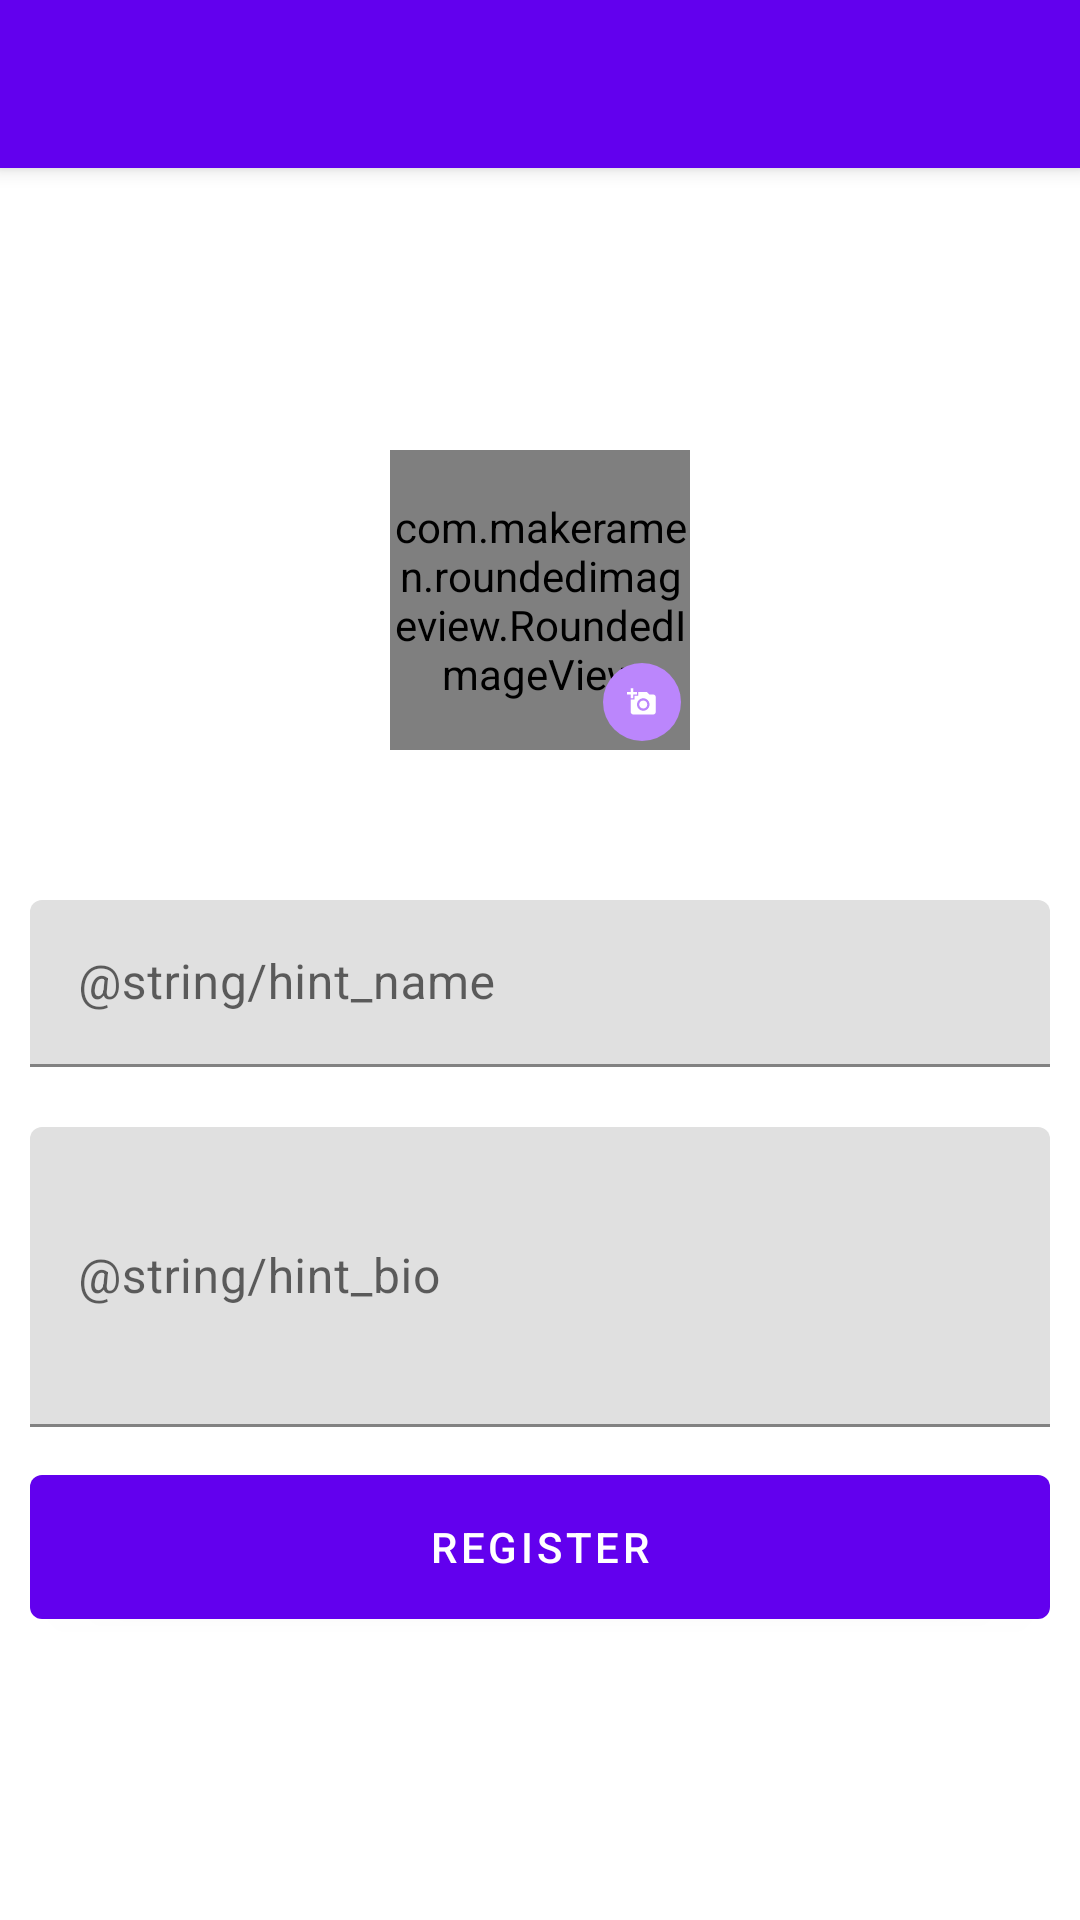

Android layout source for this screen:
<!-- AndroidManifest.xml: application theme Theme.UserManager -->
<!-- res/layout/activity_register_user.xml -->
<?xml version="1.0" encoding="utf-8"?>
<androidx.coordinatorlayout.widget.CoordinatorLayout
    xmlns:android="http://schemas.android.com/apk/res/android"
    xmlns:app="http://schemas.android.com/apk/res-auto"
    xmlns:tools="http://schemas.android.com/tools"
    android:layout_width="match_parent"
    android:layout_height="match_parent"
    tools:context=".ui.activities.RegisterUserActivity">

    <com.google.android.material.appbar.AppBarLayout
        android:layout_width="match_parent"
        android:layout_height="wrap_content"
        android:theme="@style/Theme.UserManager.AppBarOverlay">

        <androidx.appcompat.widget.Toolbar
            android:id="@+id/toolbar"
            android:layout_width="match_parent"
            android:layout_height="?attr/actionBarSize"
            android:background="?attr/colorPrimary"
            app:popupTheme="@style/Theme.UserManager.PopupOverlay" />

    </com.google.android.material.appbar.AppBarLayout>

    <LinearLayout
        android:orientation="vertical"
        android:layout_width="match_parent"
        android:layout_height="match_parent"
        android:gravity="center"
        android:layout_margin="10dp"
        app:layout_behavior="@string/appbar_scrolling_view_behavior">

        <RelativeLayout
            android:layout_width="100dp"
            android:layout_height="100dp"
            android:layout_marginBottom="50dp">

            <com.makeramen.roundedimageview.RoundedImageView
                android:id="@+id/img_profile"
                android:layout_width="match_parent"
                android:layout_height="match_parent"
                android:scaleType="centerCrop"
                android:src="@drawable/emptyimg"
                app:riv_corner_radius="50dp" />

            <ImageView
                android:layout_width="wrap_content"
                android:layout_height="wrap_content"
                android:layout_alignParentEnd="true"
                android:layout_alignParentBottom="true"
                android:background="@drawable/bg_circle"
                android:padding="8dp"
                android:layout_margin="3dp"
                android:src="@drawable/ic_baseline_add_a_photo_24"
                app:tint="@android:color/white" />
        </RelativeLayout>

        <com.google.android.material.textfield.TextInputLayout
            android:id="@+id/text_input_name"
            android:layout_width="match_parent"
            android:layout_height="wrap_content">
            <EditText
                android:id="@+id/ed_name"
                android:layout_width="match_parent"
                android:layout_height="wrap_content"
                android:hint="@string/hint_name"/>
        </com.google.android.material.textfield.TextInputLayout>

        <com.google.android.material.textfield.TextInputLayout
            android:id="@+id/text_input_bio"
            android:layout_marginTop="20dp"
            android:layout_width="match_parent"
            android:layout_height="wrap_content">
            <EditText
                android:id="@+id/ed_bio"
                android:layout_width="match_parent"
                android:layout_height="wrap_content"
                android:minHeight="100dp"
                android:hint="@string/hint_bio"/>
        </com.google.android.material.textfield.TextInputLayout>

        <ProgressBar
            android:id="@+id/progress_circular"
            android:layout_width="wrap_content"
            android:layout_height="wrap_content"
            android:visibility="gone"
            tools:visibility="visible"
            android:layout_marginTop="10dp"/>
        <Button
            android:id="@+id/btn_save"
            android:layout_width="match_parent"
            android:layout_height="60dp"
            android:layout_marginTop="10dp"
            android:text="Register"/>

    </LinearLayout>


</androidx.coordinatorlayout.widget.CoordinatorLayout>
<!-- resources referenced by this layout -->
<resources>
  <!-- drawable bg_circle (drawable) -->
  <?xml version="1.0" encoding="utf-8"?>
  <shape xmlns:android="http://schemas.android.com/apk/res/android">
     <corners android:radius="100dp"/>
      <solid android:color="@color/purple_200"/>
  </shape>
  <!-- drawable emptyimg: png bitmap (drawable, 662 bytes) -->
  <!-- drawable ic_baseline_add_a_photo_24 (drawable) -->
  <vector xmlns:android="http://schemas.android.com/apk/res/android"
      android:width="10dp"
      android:height="10dp"
      android:viewportWidth="24"
      android:viewportHeight="24"
      android:tint="?attr/colorControlNormal">
    <path
        android:fillColor="@android:color/white"
        android:pathData="M3,4V1h2v3h3v2H5v3H3V6H0V4H3zM6,10V7h3V4h7l1.83,2H21c1.1,0 2,0.9 2,2v12c0,1.1 -0.9,2 -2,2H5c-1.1,0 -2,-0.9 -2,-2V10H6zM13,19c2.76,0 5,-2.24 5,-5s-2.24,-5 -5,-5s-5,2.24 -5,5S10.24,19 13,19zM9.8,14c0,1.77 1.43,3.2 3.2,3.2s3.2,-1.43 3.2,-3.2s-1.43,-3.2 -3.2,-3.2S9.8,12.23 9.8,14z"/>
  </vector>
  <style name="Theme.UserManager.AppBarOverlay" parent="ThemeOverlay.AppCompat.Dark.ActionBar" />
  <style name="Theme.UserManager.PopupOverlay" parent="ThemeOverlay.AppCompat.Light" />
  <style name="Theme.UserManager" parent="Theme.MaterialComponents.Light.NoActionBar">
          
          <item name="colorPrimary">@color/purple_500</item>
          <item name="colorPrimaryVariant">@color/purple_700</item>
          <item name="colorOnPrimary">@color/white</item>
          
          <item name="colorSecondary">@color/teal_200</item>
          <item name="colorSecondaryVariant">@color/teal_700</item>
          <item name="colorOnSecondary">@color/black</item>
          
          <item name="android:statusBarColor" tools:targetApi="l">?attr/colorPrimaryVariant</item>
          
      </style>
  <!-- not gathered from this repository: default colours our renderer supplied (Android Studio template values) -->
  <color name="purple_200">#FFBB86FC</color>
  <color name="purple_500">#FF6200EE</color>
  <color name="purple_700">#FF3700B3</color>
  <color name="teal_200">#FF03DAC5</color>
  <color name="teal_700">#FF018786</color>
  <color name="black">#FF000000</color>
  <color name="white">#FFFFFFFF</color>
</resources>
